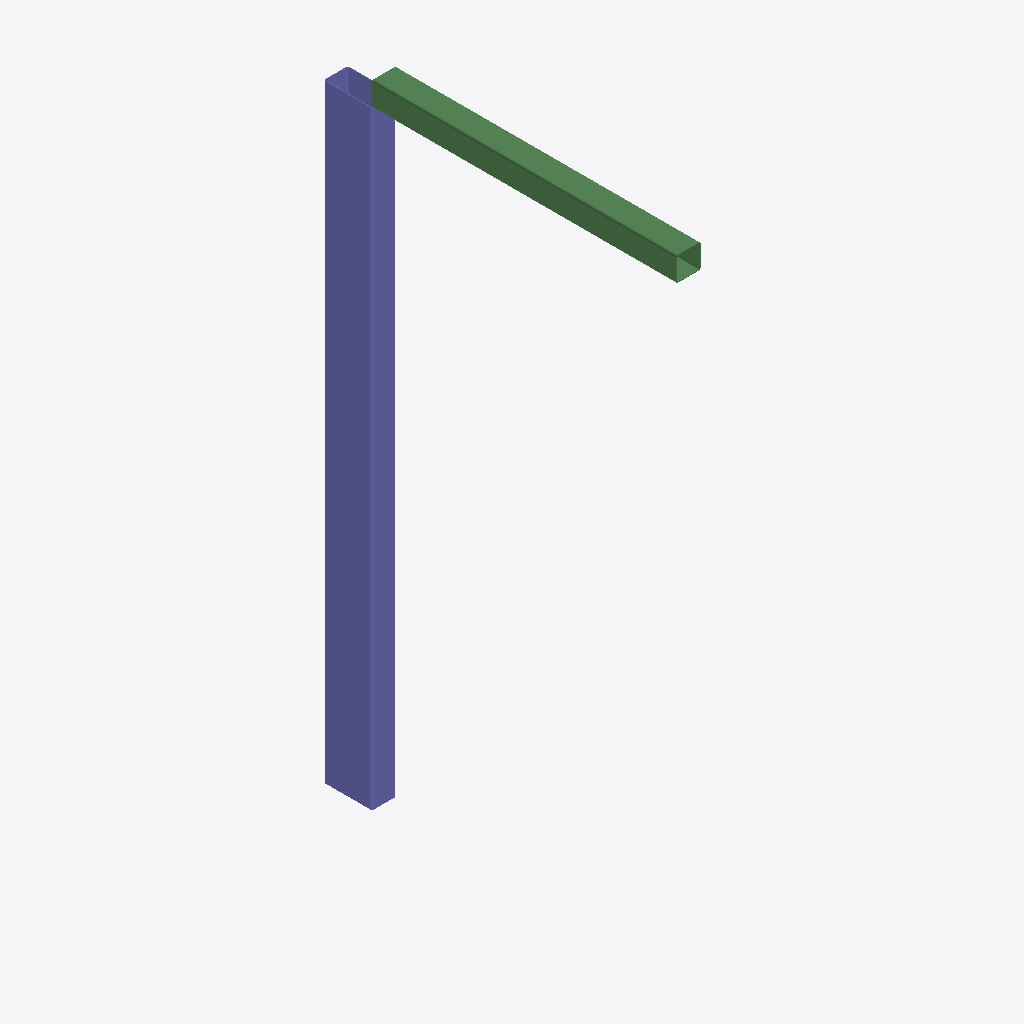
Isometric view of an IFC building model (IFC-SPF (STEP), schema IFC4, length unit millimetre), seen from the south-west, elements coloured by IFC class: 1 column (violet), 1 beam (green).
Extent 0.1 m × 1.2 m × 2.1 m (x, y, z). Storeys (1): My Storey at 0.00 m. Elements (2): 1 IfcBeam, 1 IfcColumn.

HEADER;
FILE_DESCRIPTION(('ViewDefinition[DesignTransferView]'),'2;1');
FILE_NAME('01.ifc','2023-04-13T06:33:17+05:30',(),(),'IfcOpenShell v0.7.0-476ab506d','BlenderBIM 0.0.230406','Nobody');
FILE_SCHEMA(('IFC4'));
ENDSEC;
DATA;
#1=IFCPROJECT('0ebwsDPez4gRRGFiao1UoU',$,'My Project',$,$,$,$,(#14,#25),#9);
#29=IFCSITE('0otQVmeIDCrAQRvicF_8x$',$,'My Site',$,$,#52,$,$,$,$,$,$,$,$);
#35=IFCBUILDING('0hA7_3MhPEGf77sOO9GClB',$,'My Building',$,$,#58,$,$,$,$,$,$);
#41=IFCBUILDINGSTOREY('08epz76l5EJBW064N236bX',$,'My Storey',$,$,#64,$,$,$,$);
#133=IFCCOLUMN('03WfJKuq9BAAm$YcHnBK66',$,'Column',$,$,#182,#145,$,$);
#99=IFCBEAM('18mYluphHFGRBrU4k40Sob',$,'Beam',$,$,#197,#112,$,$);
ENDSEC;
